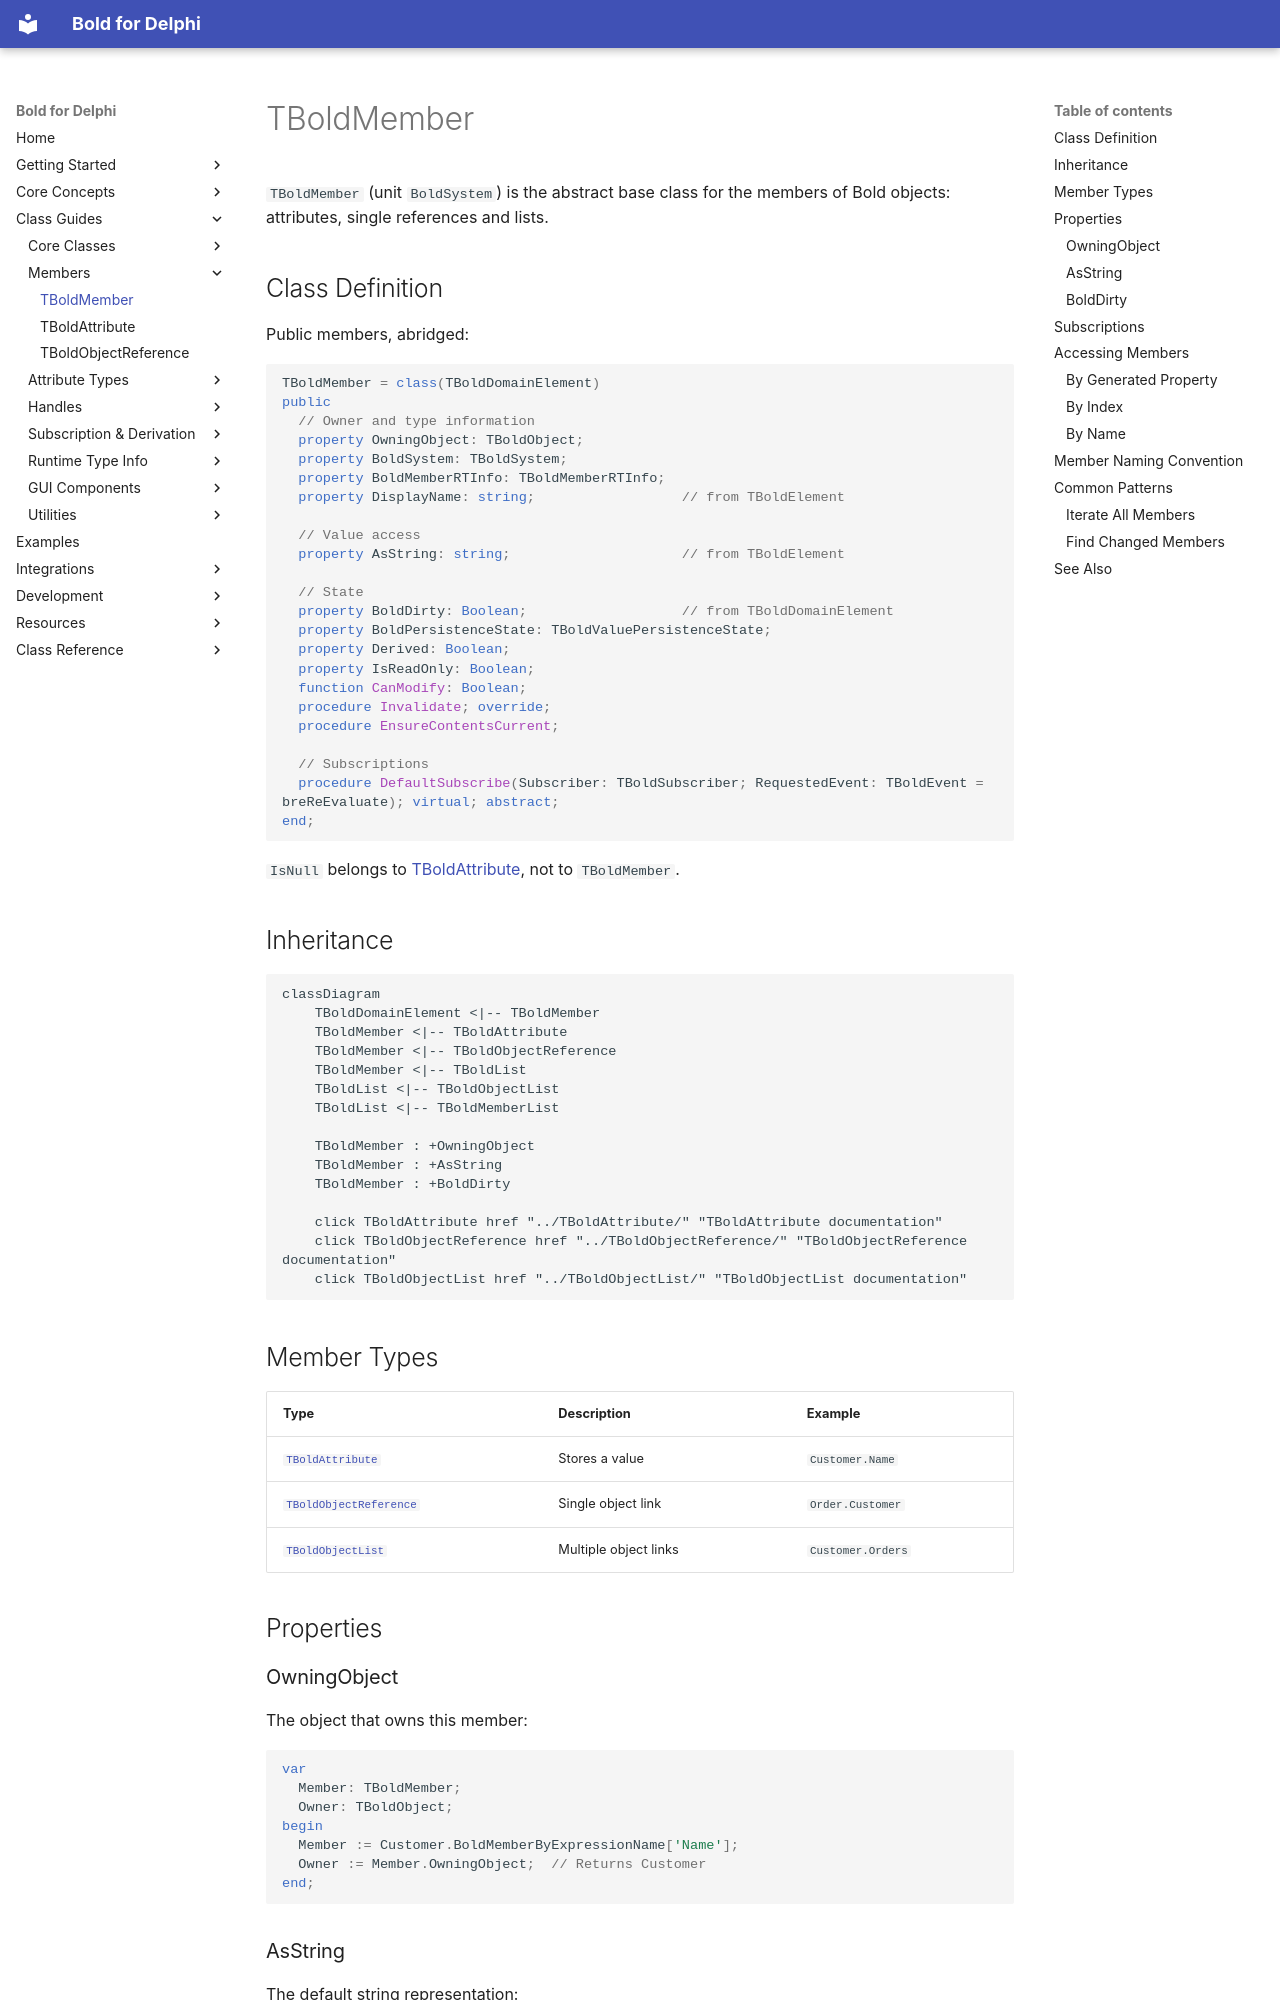

repository: bero/BoldForDelphi · page: classes/TBoldMember/index.html · generator: mkdocs

# TBoldMember

`TBoldMember` (unit `BoldSystem`) is the abstract base class for the members of Bold objects: attributes, single references and lists.

## Class Definition

Public members, abridged:

```pascal
TBoldMember = class(TBoldDomainElement)
public
  // Owner and type information
  property OwningObject: TBoldObject;
  property BoldSystem: TBoldSystem;
  property BoldMemberRTInfo: TBoldMemberRTInfo;
  property DisplayName: string;                  // from TBoldElement

  // Value access
  property AsString: string;                     // from TBoldElement

  // State
  property BoldDirty: Boolean;                   // from TBoldDomainElement
  property BoldPersistenceState: TBoldValuePersistenceState;
  property Derived: Boolean;
  property IsReadOnly: Boolean;
  function CanModify: Boolean;
  procedure Invalidate; override;
  procedure EnsureContentsCurrent;

  // Subscriptions
  procedure DefaultSubscribe(Subscriber: TBoldSubscriber; RequestedEvent: TBoldEvent = breReEvaluate); virtual; abstract;
end;
```

`IsNull` belongs to [TBoldAttribute](TBoldAttribute.md), not to `TBoldMember`.

## Inheritance

```mermaid
classDiagram
    TBoldDomainElement <|-- TBoldMember
    TBoldMember <|-- TBoldAttribute
    TBoldMember <|-- TBoldObjectReference
    TBoldMember <|-- TBoldList
    TBoldList <|-- TBoldObjectList
    TBoldList <|-- TBoldMemberList

    TBoldMember : +OwningObject
    TBoldMember : +AsString
    TBoldMember : +BoldDirty

    click TBoldAttribute href "../TBoldAttribute/" "TBoldAttribute documentation"
    click TBoldObjectReference href "../TBoldObjectReference/" "TBoldObjectReference documentation"
    click TBoldObjectList href "../TBoldObjectList/" "TBoldObjectList documentation"
```

## Member Types

| Type | Description | Example |
|------|-------------|---------|
| [`TBoldAttribute`](TBoldAttribute.md) | Stores a value | `Customer.Name` |
| [`TBoldObjectReference`](TBoldObjectReference.md) | Single object link | `Order.Customer` |
| [`TBoldObjectList`](TBoldObjectList.md) | Multiple object links | `Customer.Orders` |

## Properties
